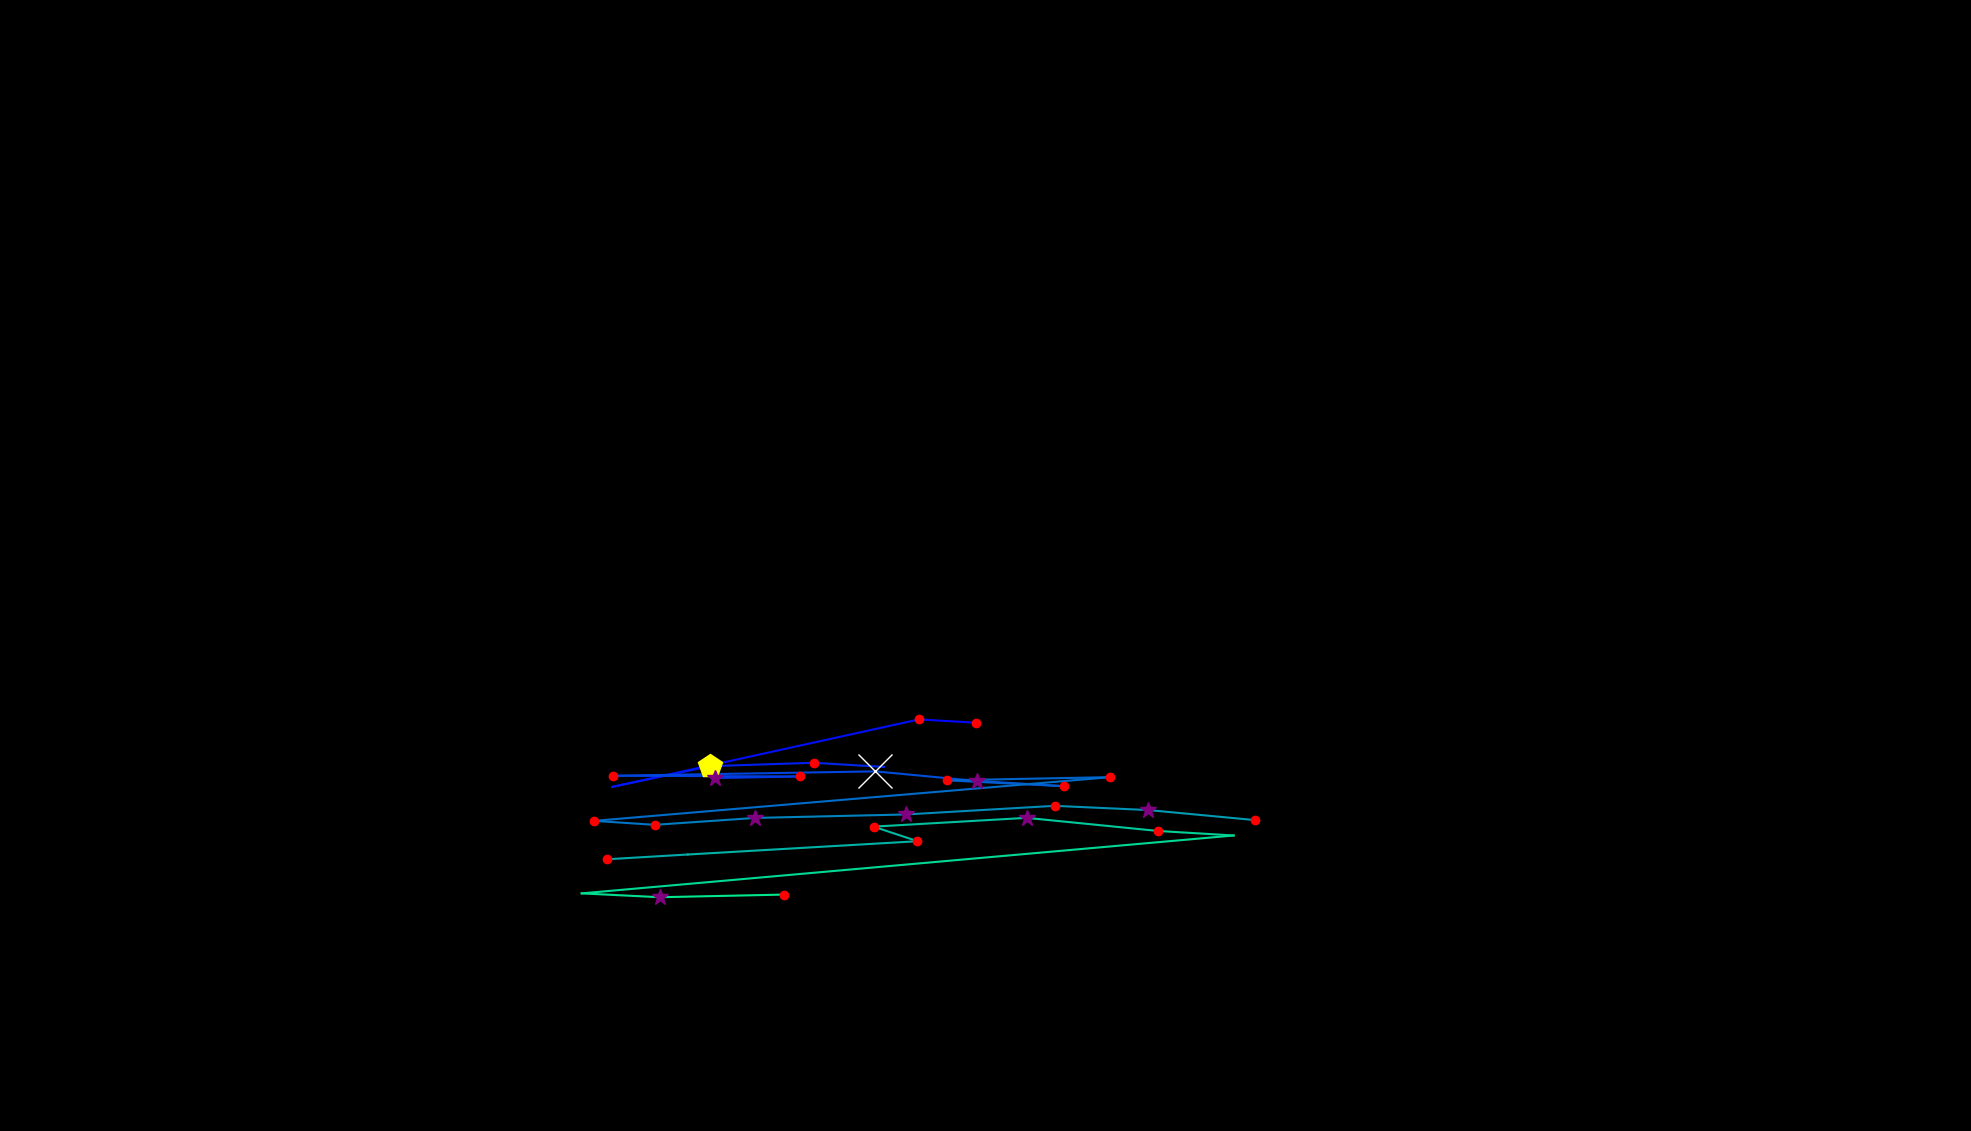

The data file committed next to this chart (first rows):
, fixation_id, timestamp, avg_gaze_x, avg_gaze_y, duration
0, 215.0, 75776, 1582, 444.3, 12.05
1, 297.0, 102850, 1268, 530.2, 144.6
2, 298.0, 103079, 1194, 534.5, 120.5
3, 299.0, 103597, 795.1, 446.9, 96.39
4, 300.0, 103777, 922.7, 473.9, 530.2
5, 301.0, 104356, 1057, 478.2, 216.9
6, 302.0, 104693, 1148, 472.8, 96.39
7, 304.0, 105561, 928.3, 458.4, 277.1
8, 305.0, 105862, 1039, 460.4, 120.5
9, 306.0, 106067, 795.8, 461.3, 241
10, 307.0, 106392, 1137, 467, 578.3
11, 308.0, 106995, 1269, 454.6, 325.3
12, 309.0, 107356, 1382, 447.8, 156.6
13, 310.0, 107585, 1230, 455.4, 192.8
14, 311.0, 107922, 1442, 459.5, 241
15, 312.0, 108260, 771.8, 402.8, 204.8
16, 313.0, 108489, 850.4, 397.6, 216.9
17, 314.0, 108778, 980.7, 406.6, 313.3
18, 315.0, 109163, 1176, 411.1, 301.2
19, 316.0, 109525, 1370, 422.3, 156.6
20, 317.0, 109706, 1492, 416.8, 253
21, 318.0, 109995, 1630, 403.8, 228.9
22, 320.0, 110537, 787.7, 352.9, 120.5
23, 321.0, 110694, 893.2, 359.1, 96.39
24, 322.0, 111067, 1192, 376.4, 132.5
25, 323.0, 111224, 1135, 395.3, 144.6
26, 324.0, 111453, 1333, 406.7, 325.3
27, 325.0, 111886, 1504, 389.7, 241
28, 326.0, 112151, 1602, 383.8, 108.4
29, 327.0, 112549, 755.5, 308.6, 108.4
30, 328.0, 112706, 856.7, 303.6, 289.2
31, 329.0, 113079, 1018, 307, 241
32, 332.0, 114127, 1563, 325.1, 72.29
